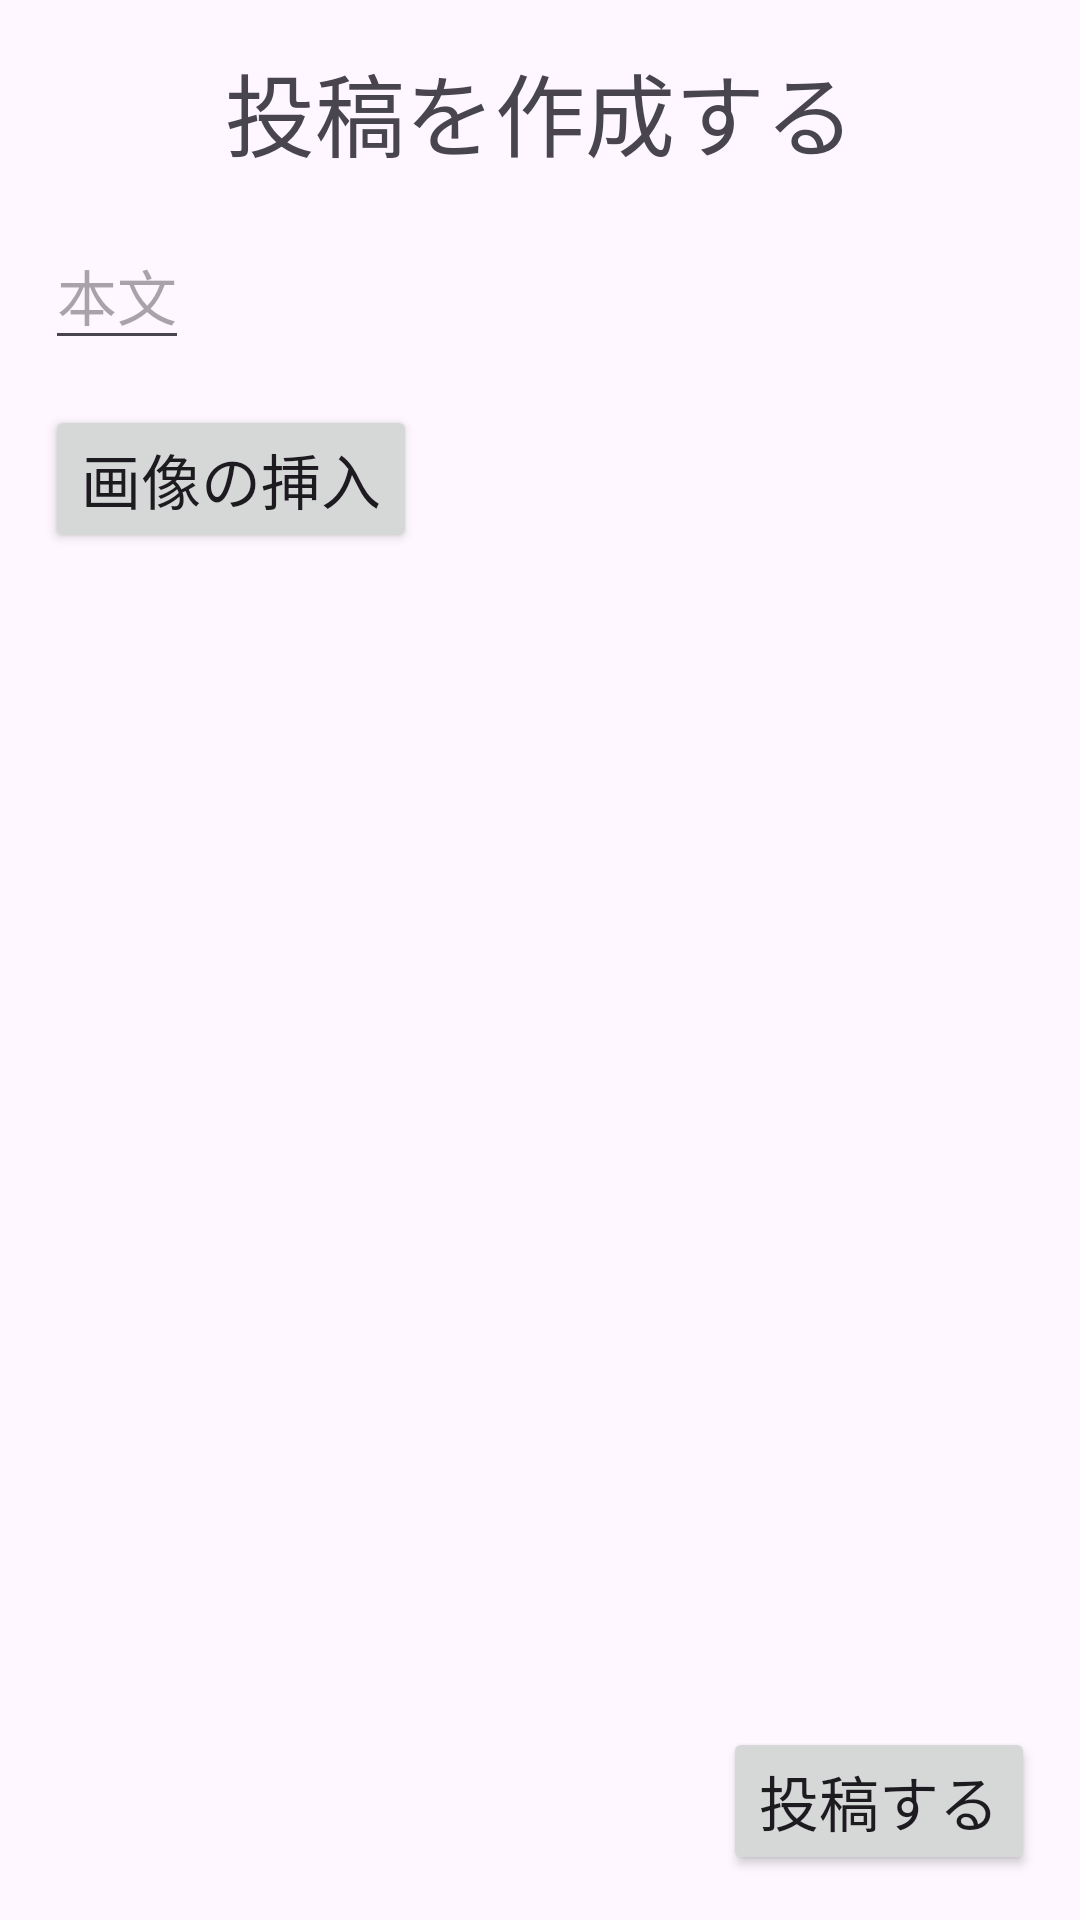

Produce the Android XML layout that renders to this screen, including the resource entries it uses.
<!-- AndroidManifest.xml: application theme Theme.FirebaseImageAndTextSample -->
<!-- res/layout/fragment_create_post.xml -->
<?xml version="1.0" encoding="utf-8"?>
<androidx.constraintlayout.widget.ConstraintLayout
    xmlns:android="http://schemas.android.com/apk/res/android"
    xmlns:tools="http://schemas.android.com/tools"
    android:layout_width="match_parent"
    android:layout_height="match_parent"
    xmlns:app="http://schemas.android.com/apk/res-auto"
    tools:context=".fragment.CreatePostFragment">

    <TextView
        android:id="@+id/create_post"
        android:layout_width="wrap_content"
        android:layout_height="wrap_content"
        android:text="投稿を作成する"
        android:textSize="30sp"
        app:layout_constraintStart_toStartOf="parent"
        app:layout_constraintEnd_toEndOf="parent"
        app:layout_constraintTop_toTopOf="parent"
        android:layout_margin="15dp" />

        <EditText
        android:id="@+id/create_body"
        android:layout_width="wrap_content"
        android:layout_height="wrap_content"
        android:textSize="20dp"
        android:hint="本文"
        app:layout_constraintStart_toStartOf="parent"
        app:layout_constraintTop_toBottomOf="@id/create_post"
        android:layout_margin="15dp"/>

    <Button
        android:id="@+id/insert_image"
        android:layout_width="wrap_content"
        android:layout_height="wrap_content"
        android:text="画像の挿入"
        android:textSize="20sp"
        app:layout_constraintStart_toStartOf="parent"
        app:layout_constraintTop_toBottomOf="@id/create_body"
        android:layout_margin="15dp" />

    <Button
        android:id="@+id/post_button"
        android:layout_width="wrap_content"
        android:layout_height="wrap_content"
        android:text="投稿する"
        android:textSize="20dp"
        app:layout_constraintEnd_toEndOf="parent"
        app:layout_constraintBottom_toBottomOf="parent"
        android:layout_margin="15dp" />

</androidx.constraintlayout.widget.ConstraintLayout>
<!-- resources referenced by this layout -->
<resources>
  <style name="Theme.FirebaseImageAndTextSample" parent="Base.Theme.FirebaseImageAndTextSample" />
  <style name="Base.Theme.FirebaseImageAndTextSample" parent="Theme.Material3.DayNight.NoActionBar">
          
          
      </style>
</resources>
